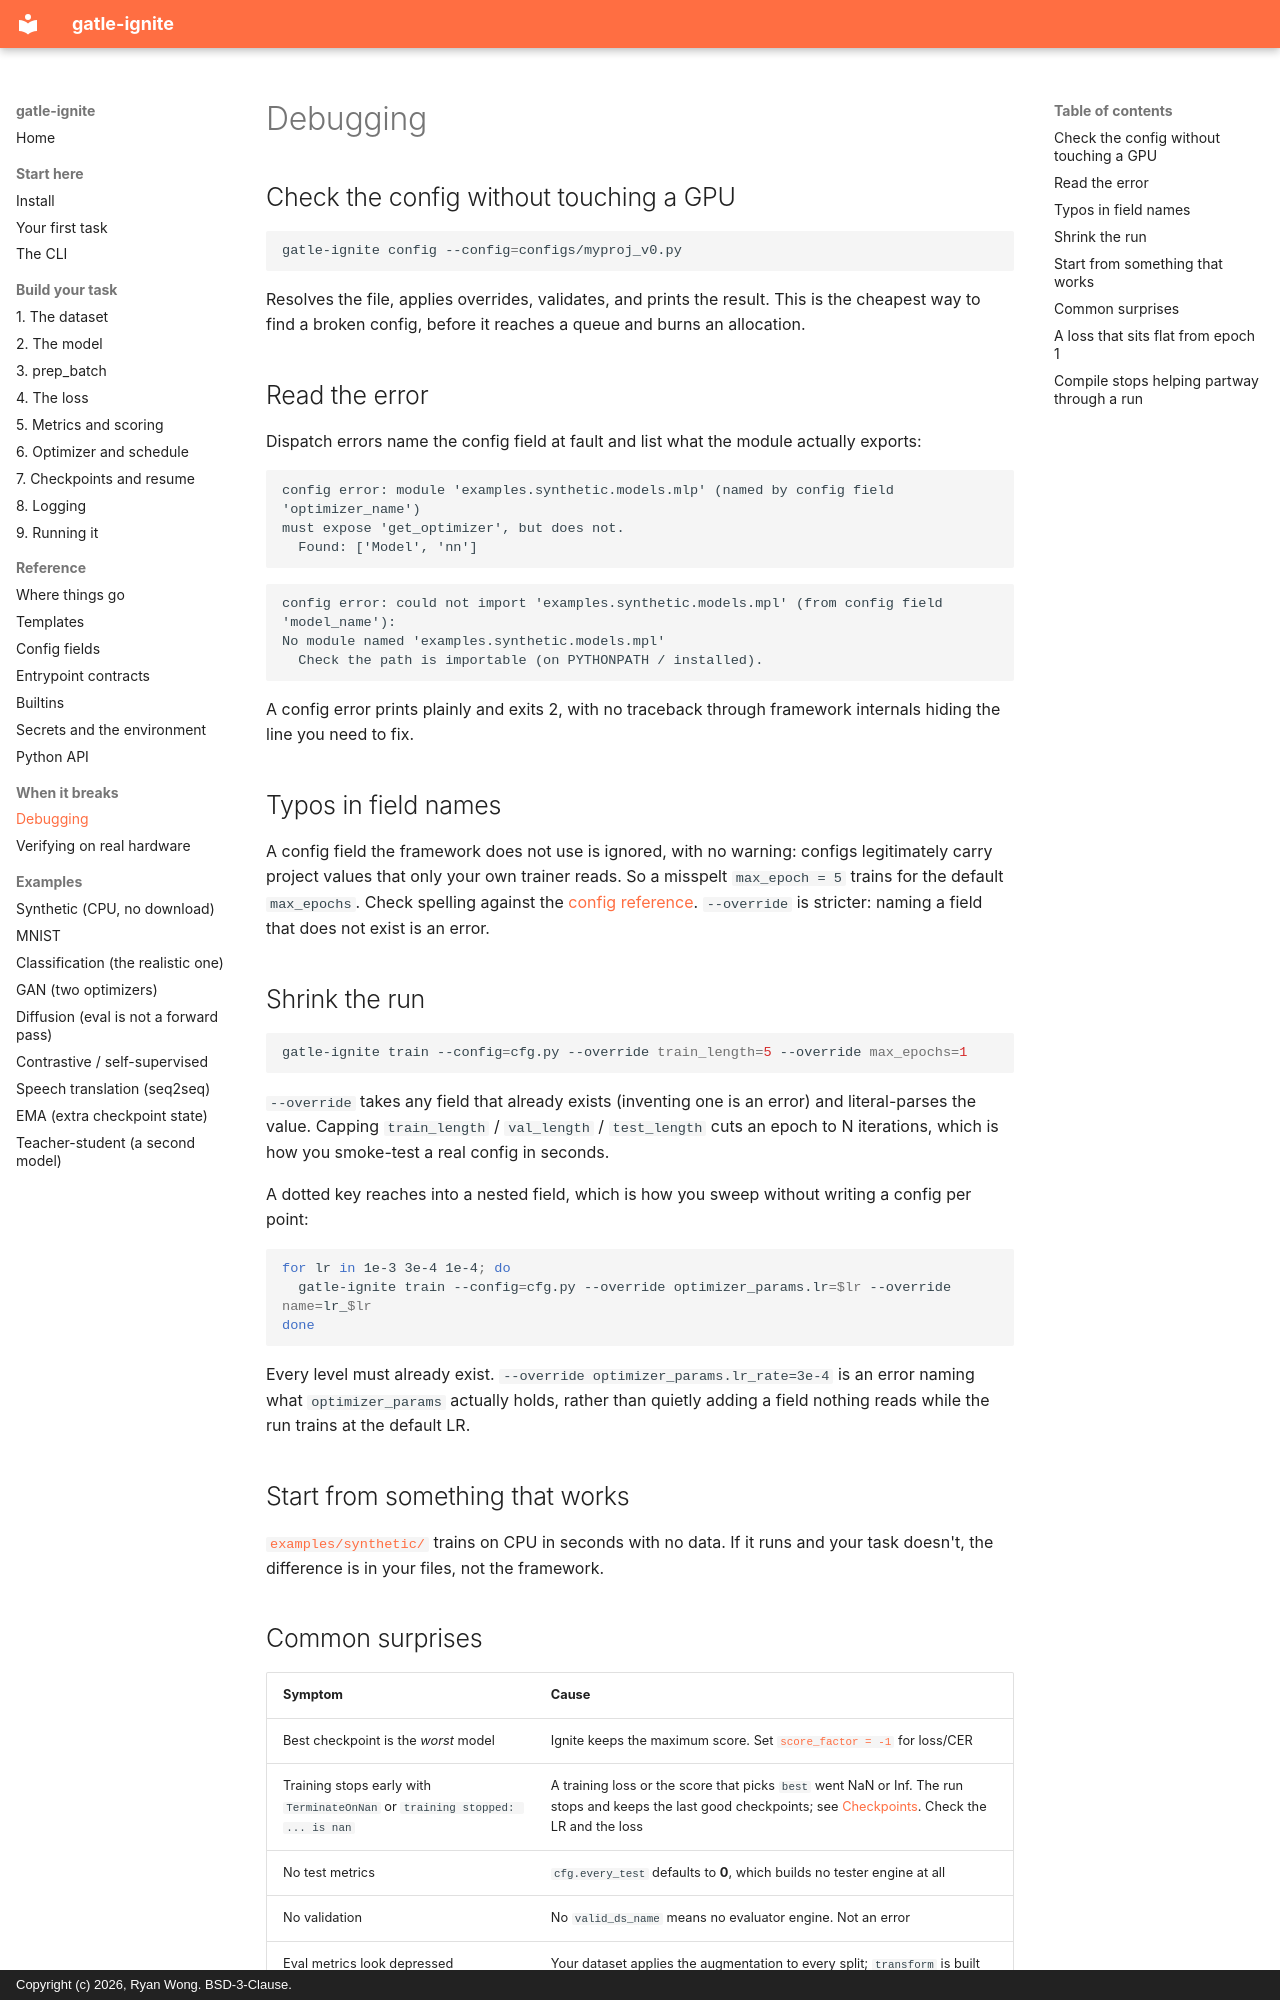

repository: ryanwongsa/gatle-ignite · page: debugging/index.html · generator: mkdocs · copyright: Copyright (c) 2026, Ryan Wong. BSD-3-Clause.

# Debugging

## Check the config without touching a GPU

```bash
gatle-ignite config --config=configs/myproj_v0.py
```

Resolves the file, applies overrides, validates, and prints the result. This is the cheapest way to
find a broken config, before it reaches a queue and burns an allocation.

## Read the error

Dispatch errors name the config field at fault and list what the module actually exports:

```text
config error: module 'examples.synthetic.models.mlp' (named by config field 'optimizer_name')
must expose 'get_optimizer', but does not.
  Found: ['Model', 'nn']
```

```text
config error: could not import 'examples.synthetic.models.mpl' (from config field 'model_name'):
No module named 'examples.synthetic.models.mpl'
  Check the path is importable (on PYTHONPATH / installed).
```

A config error prints plainly and exits 2, with no traceback through framework internals hiding
the line you need to fix.

## Typos in field names

A config field the framework does not use is ignored, with no warning: configs legitimately carry
project values that only your own trainer reads. So a misspelt `max_epoch = 5` trains for the default
`max_epochs`. Check spelling against the [config reference](reference/config.md). `--override` is
stricter: naming a field that does not exist is an error.

## Shrink the run

```bash
gatle-ignite train --config=cfg.py --override train_length=5 --override max_epochs=1
```

`--override` takes any field that already exists (inventing one is an error) and literal-parses the
value. Capping `train_length` / `val_length` / `test_length` cuts an epoch to N iterations, which is
how you smoke-test a real config in seconds.

A dotted key reaches into a nested field, which is how you sweep without writing a config per point:

```bash
for lr in 1e-3 3e-4 1e-4; do
  gatle-ignite train --config=cfg.py --override optimizer_params.lr=$lr --override name=lr_$lr
done
```

Every level must already exist. `--override optimizer_params.lr_rate=3e-4` is an error naming what
`optimizer_params` actually holds, rather than quietly adding a field nothing reads while the run
trains at the default LR.

## Start from something that works

[`examples/synthetic/`](examples/synthetic.md) trains on CPU in seconds with no data. If it runs and
your task doesn't, the difference is in your files, not the framework.
